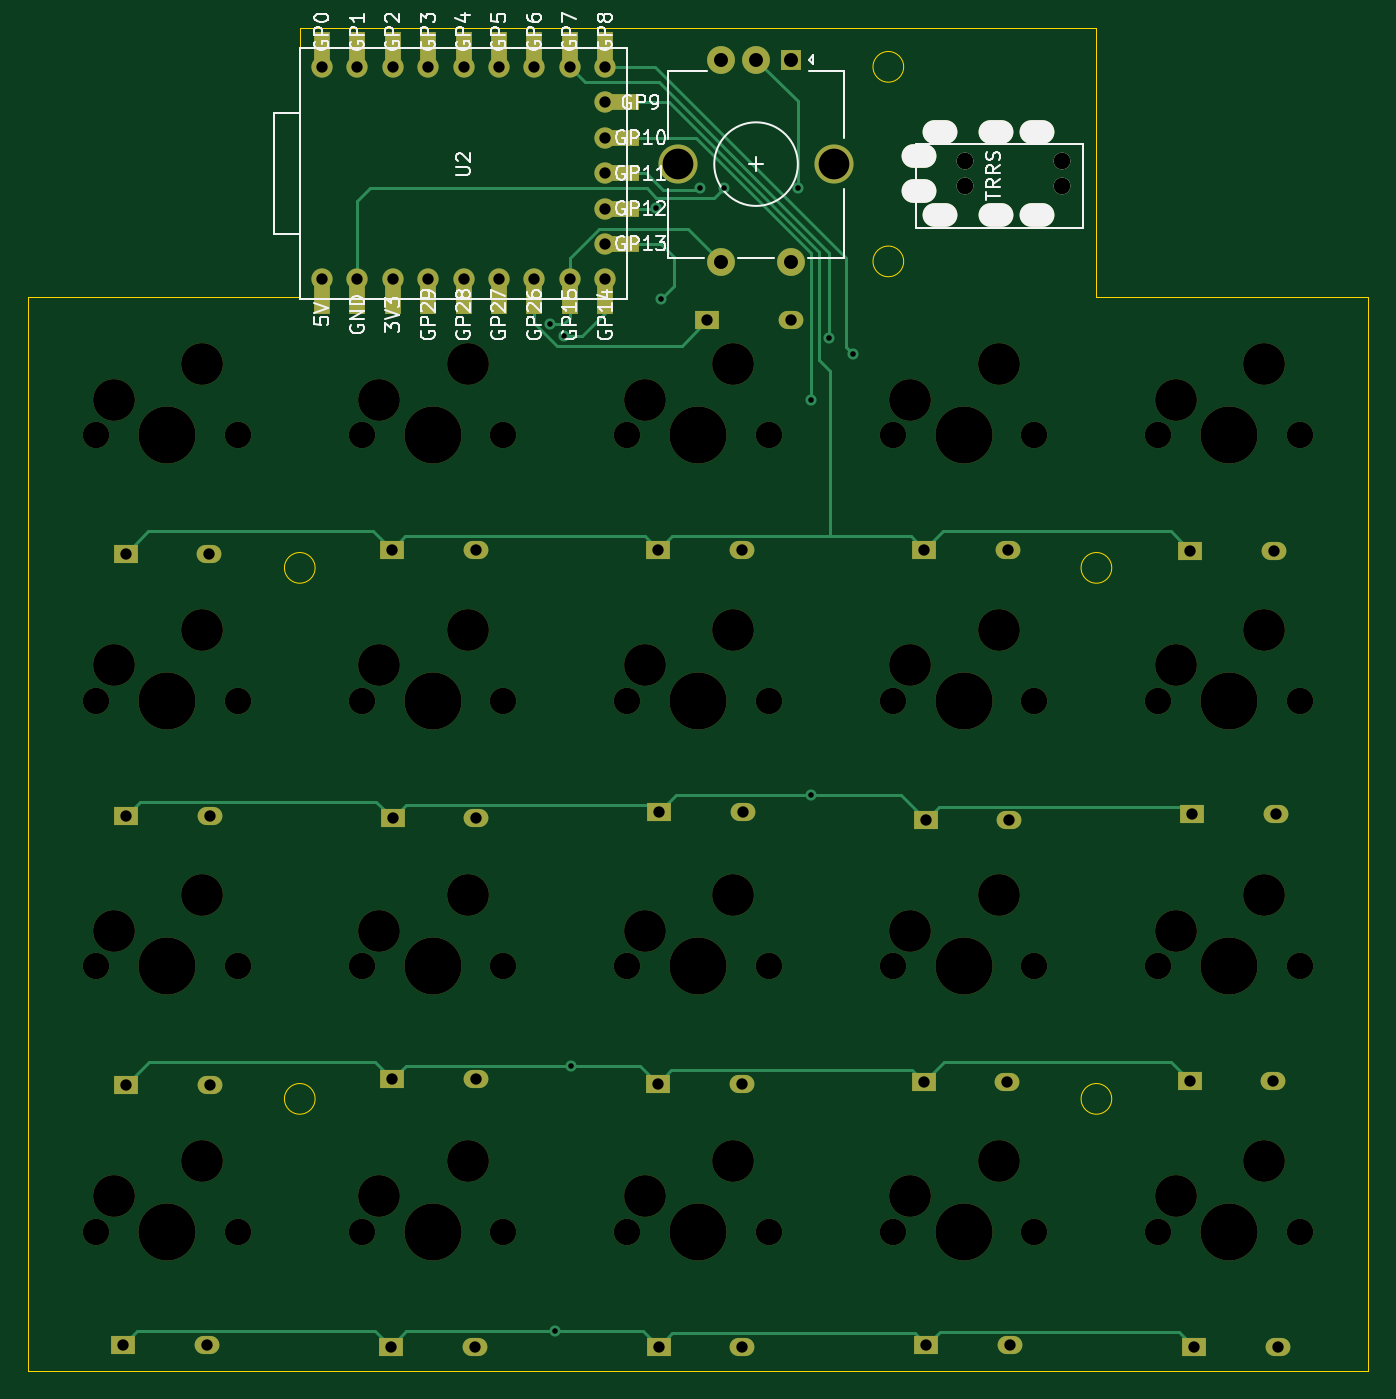
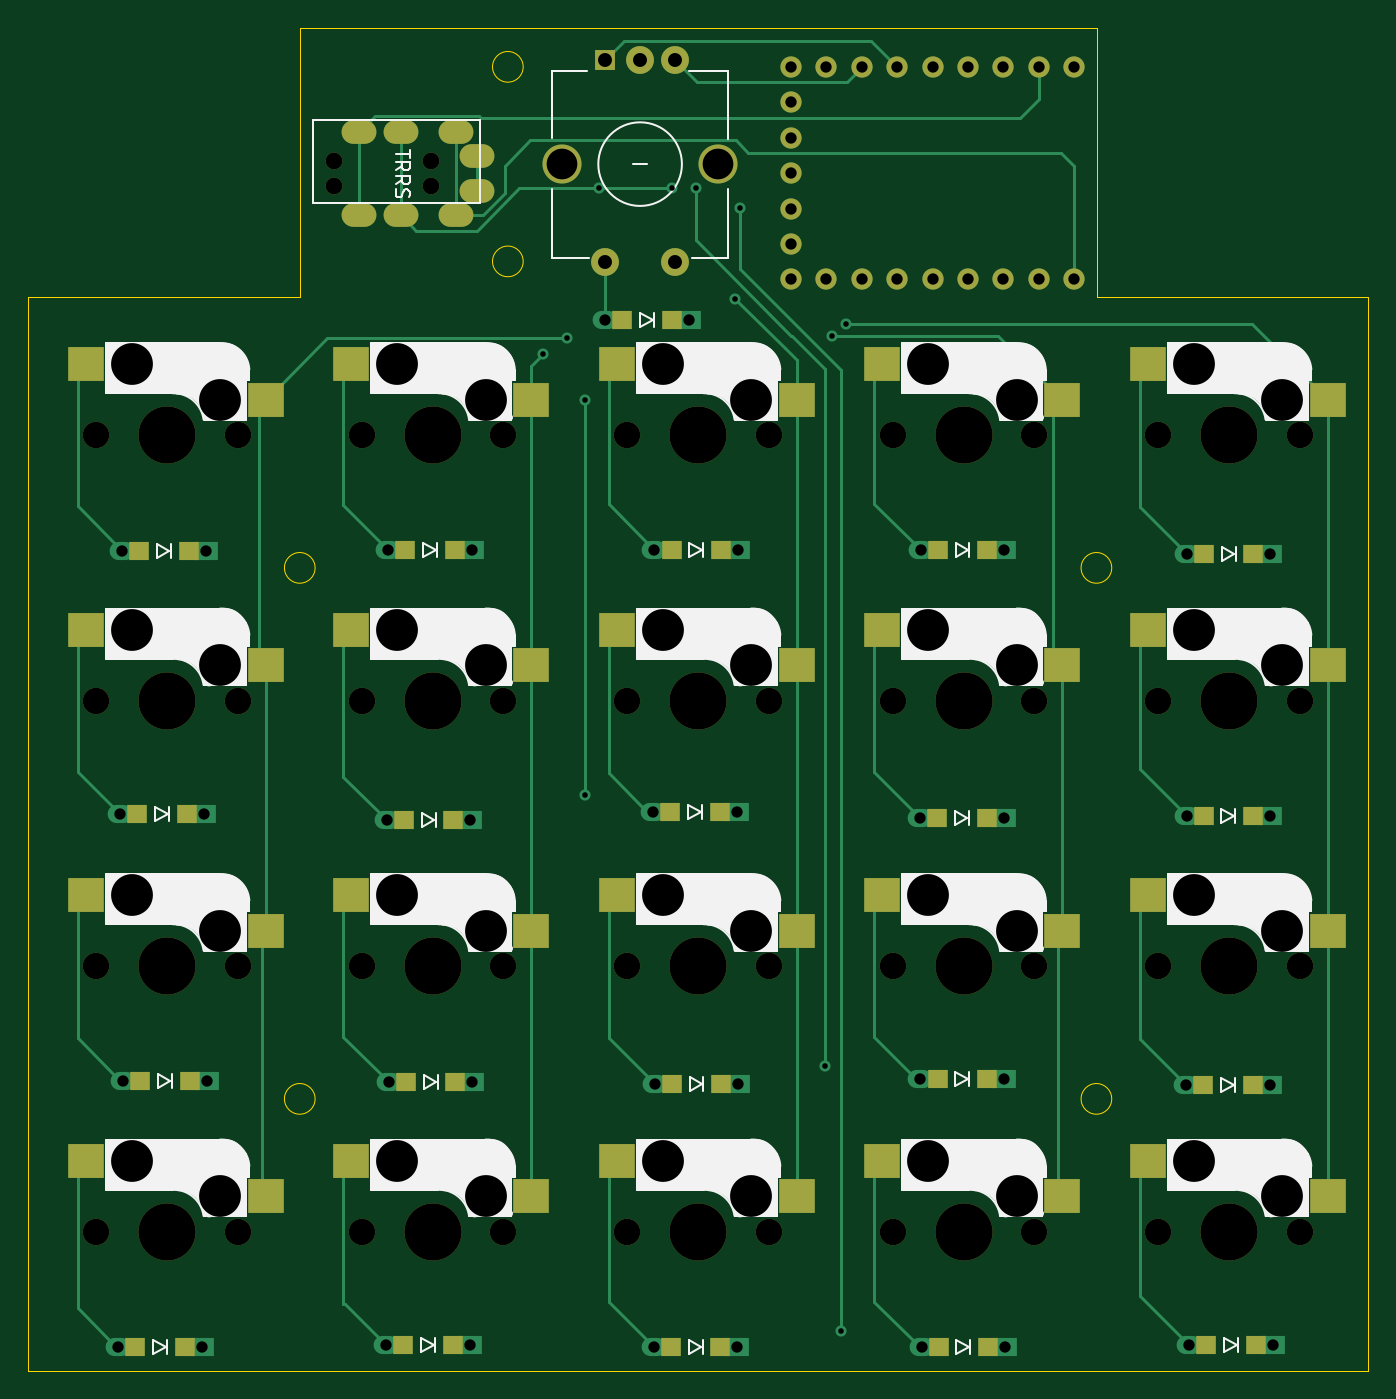
Circuit board: 9 layer files. Board 96.2 x 96.4 mm.
- bottom_copper: jisaku20rp_right_re-B_Cu.gbr (17629 bytes)
- bottom_mask: jisaku20rp_right_re-B_Mask.gbr (7265 bytes)
- bottom_silk: jisaku20rp_right_re-B_Silkscreen.gbr (28729 bytes)
- outline: jisaku20rp_right_re-Edge_Cuts.gbr (1294 bytes)
- top_copper: jisaku20rp_right_re-F_Cu.gbr (12506 bytes)
- top_mask: jisaku20rp_right_re-F_Mask.gbr (7145 bytes)
- top_silk: jisaku20rp_right_re-F_Silkscreen.gbr (48049 bytes)
- drill: jisaku20rp_right_re-NPTH.drl (1890 bytes)
- drill: jisaku20rp_right_re-PTH.drl (2015 bytes)

=== bottom_copper: jisaku20rp_right_re-B_Cu.gbr (17629 bytes, source omitted) ===
=== bottom_mask: jisaku20rp_right_re-B_Mask.gbr (7265 bytes, source omitted) ===
=== bottom_silk: jisaku20rp_right_re-B_Silkscreen.gbr (28729 bytes, source omitted) ===
=== outline: jisaku20rp_right_re-Edge_Cuts.gbr ===
%TF.GenerationSoftware,KiCad,Pcbnew,7.0.1-0*%
%TF.CreationDate,2023-09-11T21:36:53+09:00*%
%TF.ProjectId,jisaku20rp_right_re,6a697361-6b75-4323-9072-705f72696768,rev?*%
%TF.SameCoordinates,Original*%
%TF.FileFunction,Profile,NP*%
%FSLAX46Y46*%
G04 Gerber Fmt 4.6, Leading zero omitted, Abs format (unit mm)*
G04 Created by KiCad (PCBNEW 7.0.1-0) date 2023-09-11 21:36:53*
%MOMM*%
%LPD*%
G01*
G04 APERTURE LIST*
%TA.AperFunction,Profile*%
%ADD10C,0.100000*%
%TD*%
G04 APERTURE END LIST*
D10*
X52850000Y12460000D02*
G75*
G03*
X52850000Y12460000I-1100000J0D01*
G01*
X10620000Y-9530000D02*
G75*
G03*
X10620000Y-9530000I-1100000J0D01*
G01*
X86200000Y9890000D02*
X86200000Y-67150000D01*
X66680000Y9890000D02*
X66680000Y29220000D01*
X10620000Y-47630000D02*
G75*
G03*
X10620000Y-47630000I-1100000J0D01*
G01*
X9510000Y29220000D02*
X66680000Y29220000D01*
X52850000Y26420000D02*
G75*
G03*
X52850000Y26420000I-1100000J0D01*
G01*
X9510000Y29220000D02*
X9510000Y9890000D01*
X9510000Y9890000D02*
X-9990000Y9890000D01*
X86200000Y-67150000D02*
X-10000000Y-67170000D01*
X67780000Y-47630000D02*
G75*
G03*
X67780000Y-47630000I-1100000J0D01*
G01*
X86200000Y9890000D02*
X66680000Y9890000D01*
X67780000Y-9530000D02*
G75*
G03*
X67780000Y-9530000I-1100000J0D01*
G01*
X-10000000Y-67170000D02*
X-9990000Y9890000D01*
M02*

=== top_copper: jisaku20rp_right_re-F_Cu.gbr (12506 bytes, source omitted) ===
=== top_mask: jisaku20rp_right_re-F_Mask.gbr (7145 bytes, source omitted) ===
=== top_silk: jisaku20rp_right_re-F_Silkscreen.gbr (48049 bytes, source omitted) ===
=== drill: jisaku20rp_right_re-NPTH.drl ===
M48
; DRILL file {KiCad 7.0.1-0} date 2023 September 11, Monday 21:36:57
; FORMAT={-:-/ absolute / metric / decimal}
; #@! TF.CreationDate,2023-09-11T21:36:57+09:00
; #@! TF.GenerationSoftware,Kicad,Pcbnew,7.0.1-0
; #@! TF.FileFunction,NonPlated,1,2,NPTH
FMAT,2
METRIC
; #@! TA.AperFunction,NonPlated,NPTH,ComponentDrill
T1C1.200
; #@! TA.AperFunction,NonPlated,NPTH,ComponentDrill
T2C1.900
; #@! TA.AperFunction,NonPlated,NPTH,ComponentDrill
T3C3.000
; #@! TA.AperFunction,NonPlated,NPTH,ComponentDrill
T4C4.100
%
G90
G05
T1
X57.24Y19.64
X57.24Y17.89
X64.24Y19.64
X64.24Y17.89
T2
X-5.08Y0.0
X-5.08Y-19.05
X-5.08Y-38.1
X-5.08Y-57.15
X5.08Y0.0
X5.08Y-19.05
X5.08Y-38.1
X5.08Y-57.15
X13.97Y0.0
X13.97Y-19.05
X13.97Y-38.1
X13.97Y-57.15
X24.13Y0.0
X24.13Y-19.05
X24.13Y-38.1
X24.13Y-57.15
X33.02Y0.0
X33.02Y-19.05
X33.02Y-38.1
X33.02Y-57.15
X43.18Y0.0
X43.18Y-19.05
X43.18Y-38.1
X43.18Y-57.15
X52.07Y0.0
X52.07Y-19.05
X52.07Y-38.1
X52.07Y-57.15
X62.23Y0.0
X62.23Y-19.05
X62.23Y-38.1
X62.23Y-57.15
X71.12Y0.0
X71.12Y-19.05
X71.12Y-38.1
X71.12Y-57.15
X81.28Y0.0
X81.28Y-19.05
X81.28Y-38.1
X81.28Y-57.15
T3
X-3.81Y2.54
X-3.81Y-16.51
X-3.81Y-35.56
X-3.81Y-54.61
X2.54Y5.08
X2.54Y-13.97
X2.54Y-33.02
X2.54Y-52.07
X15.24Y2.54
X15.24Y-16.51
X15.24Y-35.56
X15.24Y-54.61
X21.59Y5.08
X21.59Y-13.97
X21.59Y-33.02
X21.59Y-52.07
X34.29Y2.54
X34.29Y-16.51
X34.29Y-35.56
X34.29Y-54.61
X40.64Y5.08
X40.64Y-13.97
X40.64Y-33.02
X40.64Y-52.07
X53.34Y2.54
X53.34Y-16.51
X53.34Y-35.56
X53.34Y-54.61
X59.69Y5.08
X59.69Y-13.97
X59.69Y-33.02
X59.69Y-52.07
X72.39Y2.54
X72.39Y-16.51
X72.39Y-35.56
X72.39Y-54.61
X78.74Y5.08
X78.74Y-13.97
X78.74Y-33.02
X78.74Y-52.07
T4
X0.0Y0.0
X0.0Y-19.05
X0.0Y-38.1
X0.0Y-57.15
X19.05Y0.0
X19.05Y-19.05
X19.05Y-38.1
X19.05Y-57.15
X38.1Y0.0
X38.1Y-19.05
X38.1Y-38.1
X38.1Y-57.15
X57.15Y0.0
X57.15Y-19.05
X57.15Y-38.1
X57.15Y-57.15
X76.2Y0.0
X76.2Y-19.05
X76.2Y-38.1
X76.2Y-57.15
T0
M30

=== drill: jisaku20rp_right_re-PTH.drl ===
M48
; DRILL file {KiCad 7.0.1-0} date 2023 September 11, Monday 21:36:57
; FORMAT={-:-/ absolute / metric / decimal}
; #@! TF.CreationDate,2023-09-11T21:36:57+09:00
; #@! TF.GenerationSoftware,Kicad,Pcbnew,7.0.1-0
; #@! TF.FileFunction,Plated,1,2,PTH
FMAT,2
METRIC
; #@! TA.AperFunction,Plated,PTH,ViaDrill
T1C0.400
; #@! TA.AperFunction,Plated,PTH,ComponentDrill
T2C0.813
; #@! TA.AperFunction,Plated,PTH,ComponentDrill
T3C1.000
; #@! TA.AperFunction,Plated,PTH,ComponentDrill
T4C2.200
%
G90
G05
T1
X27.46Y7.96
X27.81Y-64.32
X28.48Y7.14
X28.98Y-45.255
X35.08Y16.28
X35.46Y9.79
X38.24Y17.729
X39.97Y17.7
X45.24Y17.7
X46.22Y2.49
X46.22Y-25.84
X47.52Y6.95
X49.22Y5.79
T2
X-3.15Y-65.3
X-2.97Y-8.51
X-2.95Y-27.34
X-2.93Y-46.64
X2.85Y-65.3
X3.03Y-8.51
X3.05Y-27.34
X3.07Y-46.64
X11.11Y26.41
X11.11Y11.17
X13.65Y26.41
X13.65Y11.17
X16.061Y-65.43
X16.13Y-8.24
X16.142Y-46.23
X16.18Y-27.485
X16.19Y26.41
X16.19Y11.17
X18.73Y26.41
X18.73Y11.17
X21.27Y26.41
X21.27Y11.17
X22.061Y-65.43
X22.13Y-8.24
X22.142Y-46.23
X22.18Y-27.485
X23.81Y26.41
X23.81Y11.17
X26.35Y26.41
X26.35Y11.17
X28.89Y26.41
X28.89Y11.17
X31.43Y26.41
X31.43Y23.87
X31.43Y21.33
X31.43Y18.79
X31.43Y16.25
X31.43Y13.71
X31.43Y11.17
X35.215Y-46.538
X35.23Y-8.24
X35.273Y-65.43
X35.31Y-27.05
X38.76Y8.24
X41.215Y-46.538
X41.23Y-8.24
X41.273Y-65.43
X41.31Y-27.05
X44.76Y8.24
X54.287Y-46.435
X54.33Y-8.24
X54.44Y-27.63
X54.484Y-65.3
X60.287Y-46.435
X60.33Y-8.24
X60.44Y-27.63
X60.484Y-65.3
X73.36Y-46.332
X73.43Y-8.3
X73.57Y-27.195
X73.695Y-65.43
X79.36Y-46.332
X79.43Y-8.3
X79.57Y-27.195
X79.695Y-65.43
T3
X39.76Y26.94
X39.76Y12.44
X42.26Y26.94
X44.76Y26.94
X44.76Y12.44
T4
X36.66Y19.44
X47.86Y19.44
T3
G00X54.19Y19.99
M15
G01X53.69Y19.99
M16
G05
G00X54.19Y17.54
M15
G01X53.69Y17.54
M16
G05
G00X55.69Y21.74
M15
G01X55.19Y21.74
M16
G05
G00X55.69Y15.79
M15
G01X55.19Y15.79
M16
G05
G00X59.69Y21.74
M15
G01X59.19Y21.74
M16
G05
G00X59.69Y15.79
M15
G01X59.19Y15.79
M16
G05
G00X62.69Y21.74
M15
G01X62.19Y21.74
M16
G05
G00X62.69Y15.79
M15
G01X62.19Y15.79
M16
G05
T0
M30

